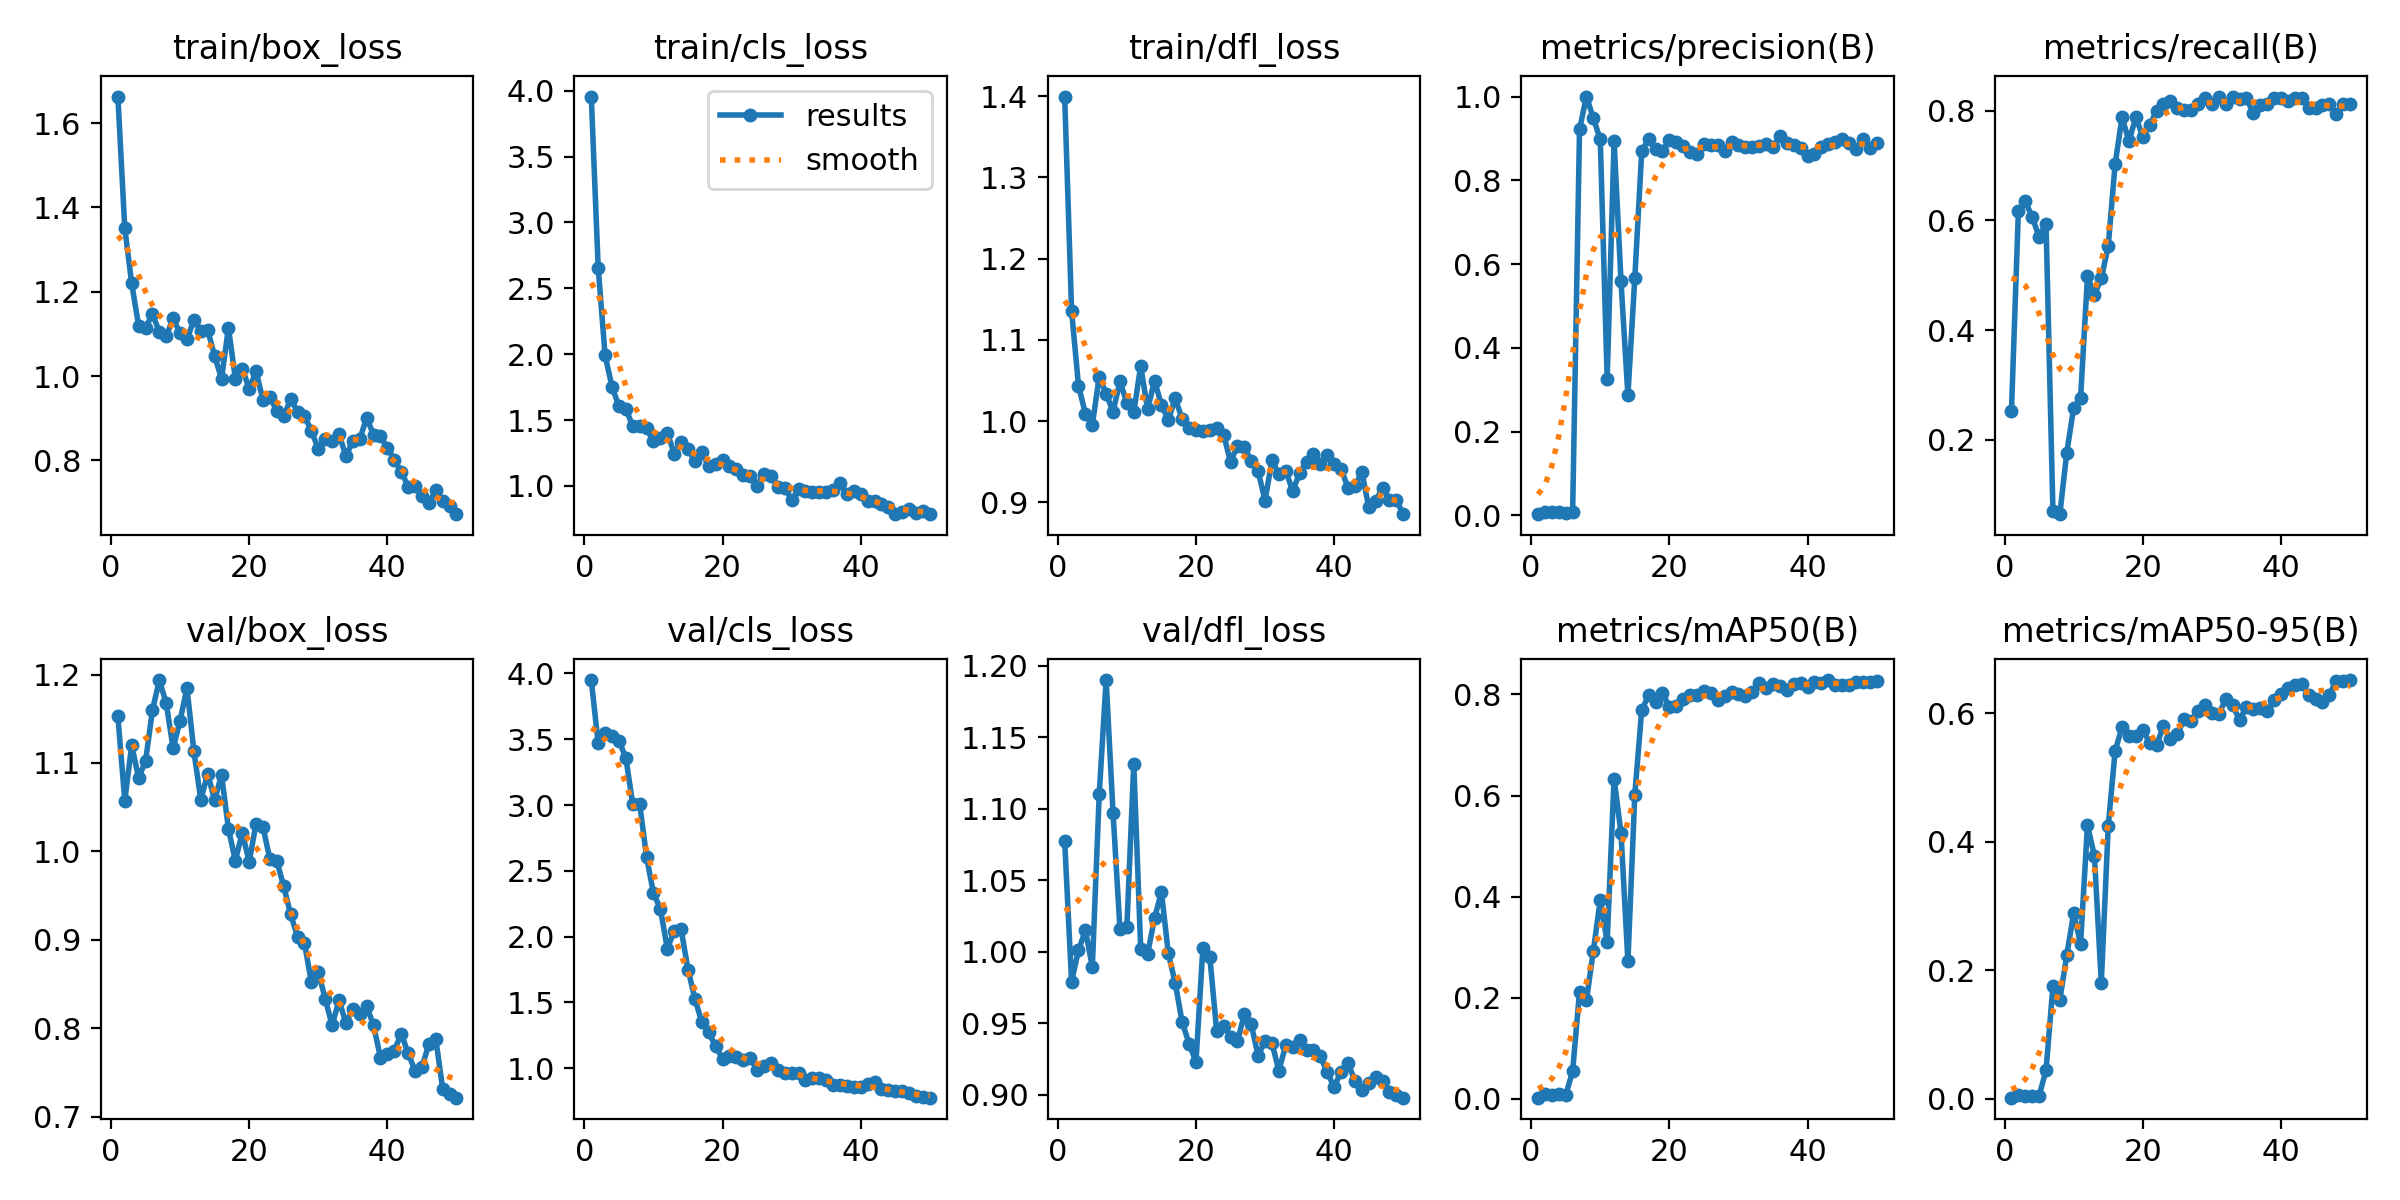

Values plotted in this chart, from the file beside it:
epoch, time, train/box_loss, train/cls_loss, train/dfl_loss, metrics/precision(B), metrics/recall(B), metrics/mAP50(B), metrics/mAP50-95(B), val/box_loss, val/cls_loss, val/dfl_loss, lr/pg0, lr/pg1, lr/pg2
1, 32.47, 1.663, 3.956, 1.399, 0.00299, 0.2529, 0.0024, 0.00176, 1.153, 3.949, 1.077, 0.00016, 0.00016, 0.00016
2, 63.29, 1.351, 2.658, 1.136, 0.00729, 0.6177, 0.01063, 0.00548, 1.057, 3.468, 0.979, 0.0003333, 0.0003333, 0.0003333
3, 92.45, 1.22, 1.991, 1.044, 0.0075, 0.6353, 0.00814, 0.00468, 1.12, 3.545, 1.001, 0.0004994, 0.0004994, 0.0004994
4, 122.3, 1.12, 1.753, 1.009, 0.00715, 0.6059, 0.00931, 0.00476, 1.083, 3.523, 1.015, 0.0006584, 0.0006584, 0.0006584
5, 153.1, 1.114, 1.605, 0.9953, 0.00674, 0.5706, 0.00779, 0.0049, 1.102, 3.489, 0.9893, 0.0008103, 0.0008103, 0.0008103
6, 183.7, 1.148, 1.586, 1.055, 0.00701, 0.5941, 0.05467, 0.04427, 1.159, 3.359, 1.11, 0.0009551, 0.0009551, 0.0009551
7, 214, 1.105, 1.453, 1.034, 0.922, 0.06963, 0.2124, 0.1755, 1.194, 3.006, 1.19, 0.001093, 0.001093, 0.001093
8, 244.4, 1.095, 1.458, 1.011, 1, 0.06408, 0.195, 0.1543, 1.167, 3.01, 1.097, 0.001223, 0.001223, 0.001223
9, 274, 1.137, 1.438, 1.049, 0.9482, 0.1765, 0.293, 0.2234, 1.117, 2.606, 1.016, 0.001347, 0.001347, 0.001347
10, 304.3, 1.102, 1.337, 1.022, 0.8976, 0.258, 0.3935, 0.2886, 1.148, 2.329, 1.017, 0.001463, 0.001463, 0.001463
11, 334.6, 1.087, 1.363, 1.011, 0.3255, 0.2765, 0.3108, 0.2415, 1.185, 2.213, 1.131, 0.001572, 0.001572, 0.001572
12, 364, 1.133, 1.404, 1.068, 0.8944, 0.4981, 0.6336, 0.4258, 1.113, 1.908, 1.002, 0.001564, 0.001564, 0.001564
13, 394.7, 1.107, 1.245, 1.014, 0.5591, 0.4647, 0.5257, 0.3781, 1.058, 2.042, 0.9984, 0.001525, 0.001525, 0.001525
14, 425.7, 1.11, 1.334, 1.05, 0.2874, 0.4941, 0.2719, 0.1809, 1.088, 2.056, 1.023, 0.001485, 0.001485, 0.001485
15, 456.2, 1.047, 1.282, 1.02, 0.5673, 0.5529, 0.602, 0.4242, 1.058, 1.749, 1.042, 0.001446, 0.001446, 0.001446
16, 486.9, 0.9939, 1.185, 1.001, 0.8691, 0.7031, 0.7696, 0.5414, 1.087, 1.528, 0.9987, 0.001406, 0.001406, 0.001406
17, 517.6, 1.114, 1.255, 1.028, 0.8989, 0.7882, 0.7982, 0.5786, 1.026, 1.349, 0.978, 0.001366, 0.001366, 0.001366
18, 548.3, 0.9941, 1.15, 1.003, 0.8756, 0.7449, 0.7856, 0.565, 0.9893, 1.272, 0.9507, 0.001327, 0.001327, 0.001327
19, 578.4, 1.018, 1.165, 0.9921, 0.8701, 0.7883, 0.8032, 0.5653, 1.021, 1.167, 0.9357, 0.001287, 0.001287, 0.001287
20, 607.8, 0.9703, 1.195, 0.9895, 0.8951, 0.7529, 0.7753, 0.5742, 0.9881, 1.073, 0.9228, 0.001248, 0.001248, 0.001248
21, 637, 1.011, 1.151, 0.9876, 0.8916, 0.774, 0.7771, 0.5541, 1.031, 1.096, 1.003, 0.001208, 0.001208, 0.001208
22, 666.6, 0.943, 1.131, 0.989, 0.8809, 0.8, 0.7912, 0.5508, 1.027, 1.082, 0.9964, 0.001168, 0.001168, 0.001168
23, 695.8, 0.9503, 1.082, 0.9915, 0.8669, 0.8118, 0.7997, 0.5797, 0.9909, 1.064, 0.9445, 0.001129, 0.001129, 0.001129
24, 725.1, 0.9173, 1.077, 0.9835, 0.8617, 0.8176, 0.7981, 0.5606, 0.9892, 1.079, 0.9483, 0.001089, 0.001089, 0.001089
25, 754.5, 0.9047, 1.002, 0.9501, 0.8868, 0.8059, 0.807, 0.5679, 0.9603, 0.9873, 0.9404, 0.00105, 0.00105, 0.00105
26, 783.5, 0.9452, 1.093, 0.9698, 0.8832, 0.8008, 0.8024, 0.5905, 0.9288, 1.015, 0.9373, 0.00101, 0.00101, 0.00101
27, 812.7, 0.9157, 1.077, 0.9684, 0.8833, 0.8016, 0.7896, 0.5879, 0.9035, 1.038, 0.9562, 0.0009704, 0.0009704, 0.0009704
28, 842.2, 0.905, 0.9951, 0.9509, 0.871, 0.8118, 0.7964, 0.6036, 0.8963, 0.9843, 0.9491, 0.0009308, 0.0009308, 0.0009308
29, 871.8, 0.8704, 0.9829, 0.9383, 0.8911, 0.8235, 0.8051, 0.6134, 0.8522, 0.964, 0.9271, 0.0008912, 0.0008912, 0.0008912
30, 901.4, 0.8274, 0.8951, 0.9024, 0.8844, 0.8118, 0.8019, 0.6003, 0.8636, 0.9649, 0.9377, 0.0008516, 0.0008516, 0.0008516
31, 930.5, 0.8509, 0.9732, 0.9523, 0.8806, 0.8246, 0.7973, 0.5982, 0.8334, 0.9629, 0.9358, 0.000812, 0.000812, 0.000812
32, 959.2, 0.847, 0.9596, 0.935, 0.8792, 0.8133, 0.8043, 0.6219, 0.8032, 0.9111, 0.9168, 0.0007724, 0.0007724, 0.0007724
33, 987.7, 0.8637, 0.9558, 0.9392, 0.8808, 0.8261, 0.823, 0.6128, 0.8313, 0.9265, 0.9346, 0.0007328, 0.0007328, 0.0007328
34, 1016, 0.8094, 0.9526, 0.9138, 0.886, 0.8225, 0.8134, 0.5897, 0.806, 0.9233, 0.9336, 0.0006932, 0.0006932, 0.0006932
35, 1046, 0.8467, 0.9547, 0.9366, 0.8797, 0.8235, 0.8202, 0.6095, 0.8212, 0.909, 0.9383, 0.0006536, 0.0006536, 0.0006536
36, 1075, 0.8503, 0.9723, 0.9502, 0.9062, 0.7957, 0.817, 0.6072, 0.8158, 0.8747, 0.9314, 0.000614, 0.000614, 0.000614
37, 1104, 0.9006, 1.022, 0.9602, 0.8903, 0.8115, 0.8085, 0.6075, 0.825, 0.8734, 0.9312, 0.0005744, 0.0005744, 0.0005744
38, 1134, 0.8612, 0.936, 0.9469, 0.8832, 0.8118, 0.8203, 0.6029, 0.803, 0.8667, 0.9267, 0.0005348, 0.0005348, 0.0005348
39, 1163, 0.8571, 0.9627, 0.9589, 0.8781, 0.8235, 0.823, 0.6211, 0.7668, 0.8583, 0.9155, 0.0004952, 0.0004952, 0.0004952
40, 1191, 0.8297, 0.9368, 0.9474, 0.859, 0.8244, 0.8155, 0.6294, 0.7712, 0.8561, 0.9053, 0.0004556, 0.0004556, 0.0004556
41, 1220, 0.8018, 0.8851, 0.9411, 0.8634, 0.8176, 0.8239, 0.6396, 0.7743, 0.8836, 0.9161, 0.000416, 0.000416, 0.000416
42, 1250, 0.7734, 0.8841, 0.9182, 0.8785, 0.8235, 0.8237, 0.6448, 0.7938, 0.8923, 0.9222, 0.0003764, 0.0003764, 0.0003764
43, 1278, 0.738, 0.8646, 0.9198, 0.886, 0.823, 0.8286, 0.6455, 0.7719, 0.8416, 0.9096, 0.0003368, 0.0003368, 0.0003368
44, 1307, 0.7389, 0.8414, 0.9379, 0.8905, 0.8059, 0.819, 0.629, 0.7517, 0.8351, 0.9034, 0.0002972, 0.0002972, 0.0002972
45, 1336, 0.7157, 0.7888, 0.8945, 0.8981, 0.8059, 0.8184, 0.622, 0.7558, 0.8236, 0.9081, 0.0002576, 0.0002576, 0.0002576
46, 1365, 0.6987, 0.8042, 0.9018, 0.8902, 0.8104, 0.8181, 0.6179, 0.7817, 0.8239, 0.9123, 0.000218, 0.000218, 0.000218
47, 1394, 0.7295, 0.8233, 0.9181, 0.8736, 0.8134, 0.8242, 0.629, 0.7881, 0.8139, 0.9096, 0.0001784, 0.0001784, 0.0001784
48, 1423, 0.7045, 0.793, 0.9031, 0.8994, 0.7941, 0.8243, 0.6504, 0.7316, 0.7879, 0.9016, 0.0001388, 0.0001388, 0.0001388
49, 1451, 0.6917, 0.8064, 0.9027, 0.8783, 0.8118, 0.8239, 0.6501, 0.725, 0.7783, 0.8996, 9.92e-05, 9.92e-05, 9.92e-05
50, 1480, 0.6725, 0.785, 0.8856, 0.888, 0.8118, 0.8265, 0.6517, 0.7213, 0.7766, 0.8978, 5.96e-05, 5.96e-05, 5.96e-05
